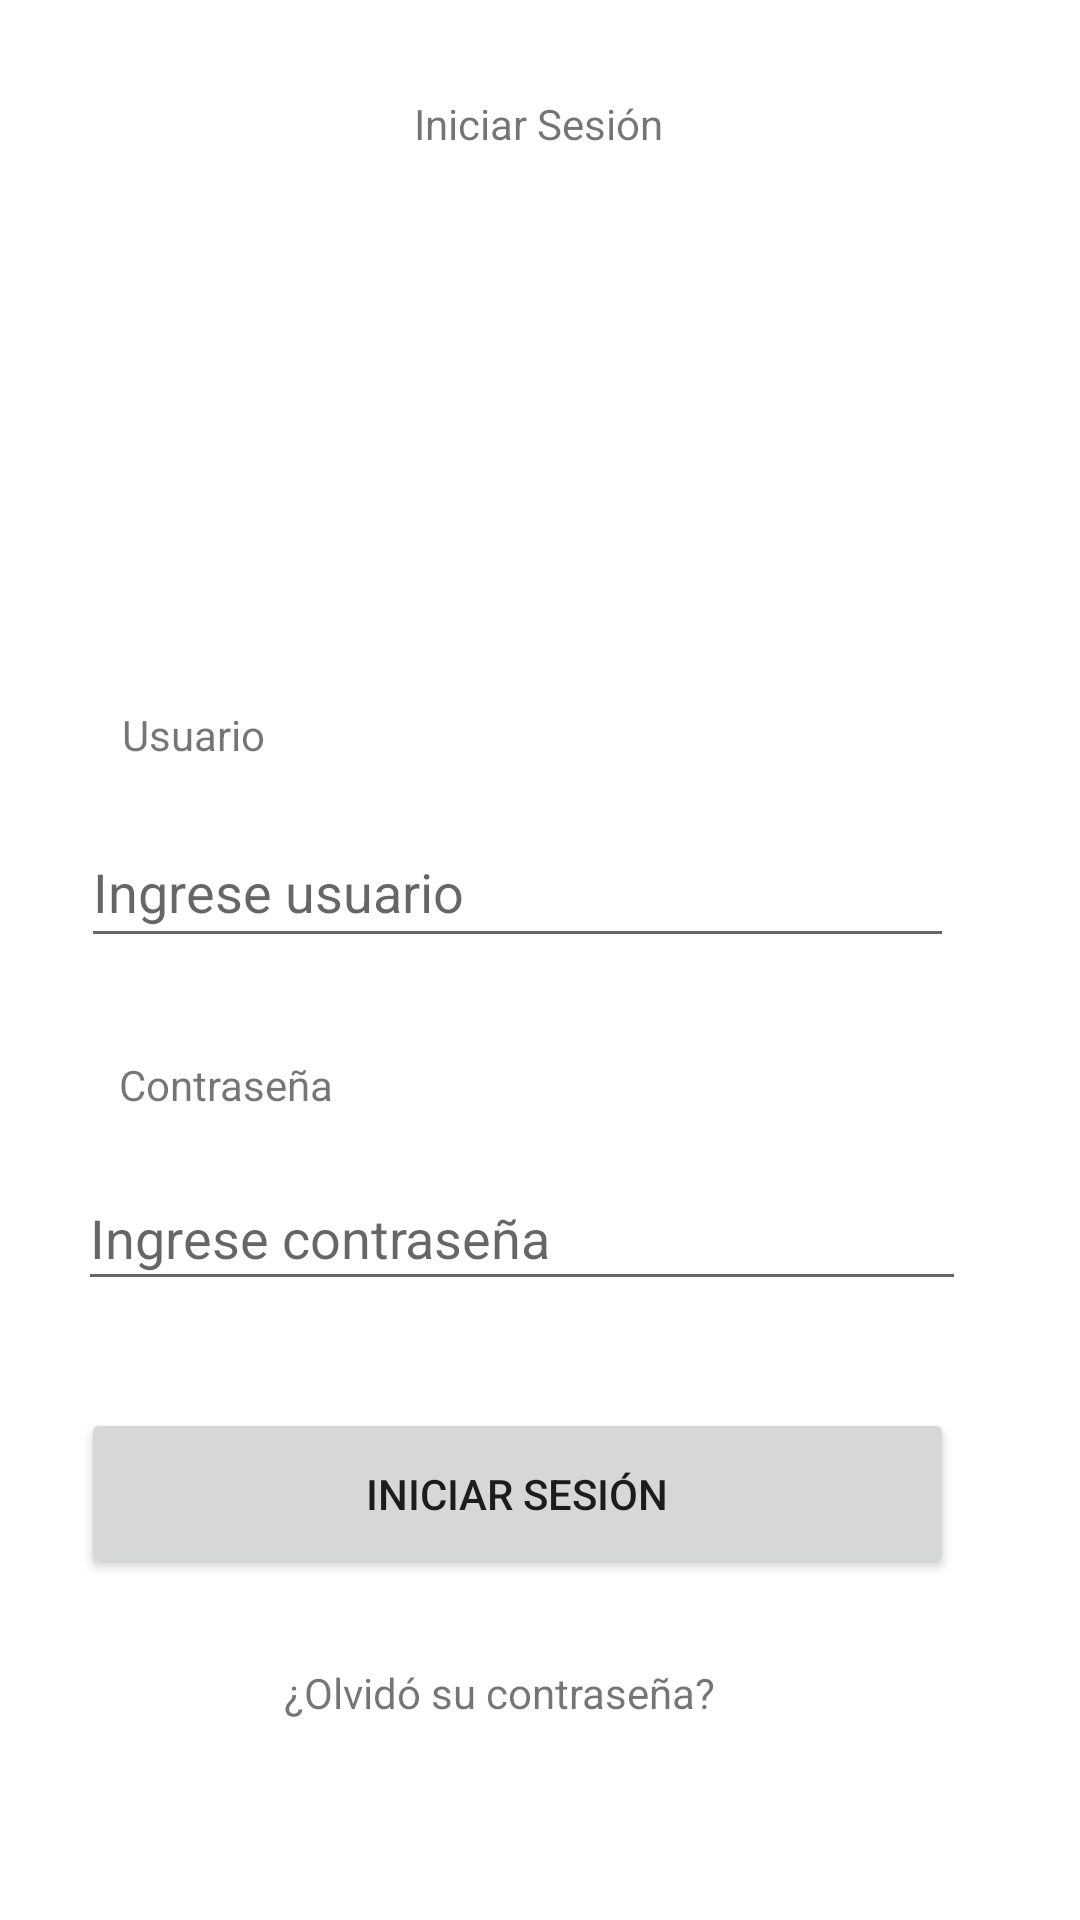

Layout XML and referenced resources for this Android screen:
<!-- AndroidManifest.xml: application theme Theme.ProyectoAM -->
<!-- res/layout/activity_iniciar_sesion.xml -->
<?xml version="1.0" encoding="utf-8"?>
<androidx.constraintlayout.widget.ConstraintLayout xmlns:android="http://schemas.android.com/apk/res/android"
    xmlns:app="http://schemas.android.com/apk/res-auto"
    xmlns:tools="http://schemas.android.com/tools"
    android:layout_width="match_parent"
    android:layout_height="match_parent"
    tools:context=".IniciarSesionActivity">

    <TextView
        android:id="@+id/textView"
        android:layout_width="wrap_content"
        android:layout_height="wrap_content"

        android:text="Iniciar Sesión"
        app:layout_constraintBottom_toBottomOf="parent"
        app:layout_constraintEnd_toEndOf="parent"
        app:layout_constraintHorizontal_bias="0.498"
        app:layout_constraintStart_toStartOf="parent"
        app:layout_constraintTop_toTopOf="parent"
        app:layout_constraintVertical_bias="0.051" />

    <ImageView
        android:id="@+id/imageView"
        android:layout_width="wrap_content"
        android:layout_height="wrap_content"
        app:layout_constraintBottom_toBottomOf="parent"
        app:layout_constraintEnd_toEndOf="parent"
        app:layout_constraintHorizontal_bias="0.498"
        app:layout_constraintStart_toStartOf="parent"
        app:layout_constraintTop_toTopOf="parent"
        app:layout_constraintVertical_bias="0.189"
        tools:srcCompat="@tools:sample/avatars"
    />

    <TextView
        android:id="@+id/textView2"
        android:layout_width="wrap_content"
        android:layout_height="wrap_content"

        android:text="Usuario"
        app:layout_constraintBottom_toBottomOf="parent"
        app:layout_constraintEnd_toEndOf="parent"
        app:layout_constraintHorizontal_bias="0.13"
        app:layout_constraintStart_toStartOf="parent"
        app:layout_constraintTop_toTopOf="parent"
        app:layout_constraintVertical_bias="0.379" />

    <TextView
        android:id="@+id/textView3"
        android:layout_width="75dp"
        android:layout_height="19dp"

        android:text="Contraseña"
        app:layout_constraintBottom_toBottomOf="parent"
        app:layout_constraintEnd_toEndOf="parent"
        app:layout_constraintHorizontal_bias="0.139"
        app:layout_constraintStart_toStartOf="parent"
        app:layout_constraintTop_toTopOf="parent"
        app:layout_constraintVertical_bias="0.567" />

    <EditText
        android:id="@+id/usuario"
        android:layout_width="291dp"
        android:layout_height="47dp"
        android:ems="10"

        android:hint="Ingrese usuario"
        android:inputType="textPersonName"
        app:layout_constraintBottom_toBottomOf="parent"
        app:layout_constraintEnd_toEndOf="parent"
        app:layout_constraintHorizontal_bias="0.391"
        app:layout_constraintStart_toStartOf="parent"
        app:layout_constraintTop_toTopOf="parent"
        app:layout_constraintVertical_bias="0.459" />

    <EditText
        android:id="@+id/contrasena"
        android:layout_width="296dp"
        android:layout_height="45dp"
        android:ems="10"

        android:hint="Ingrese contraseña"
        android:inputType="textPassword"
        app:layout_constraintBottom_toBottomOf="parent"
        app:layout_constraintEnd_toEndOf="parent"
        app:layout_constraintHorizontal_bias="0.408"
        app:layout_constraintStart_toStartOf="parent"
        app:layout_constraintTop_toTopOf="parent"
        app:layout_constraintVertical_bias="0.653" />

    <Button
        android:id="@+id/button"
        android:onClick="iniciarSesion"
        android:layout_width="291dp"
        android:layout_height="57dp"

        android:text="Iniciar Sesión"
        app:layout_constraintBottom_toBottomOf="parent"
        app:layout_constraintEnd_toEndOf="parent"
        app:layout_constraintHorizontal_bias="0.391"
        app:layout_constraintStart_toStartOf="parent"
        app:layout_constraintTop_toTopOf="parent"
        app:layout_constraintVertical_bias="0.805" />

    <TextView
        android:id="@+id/textView4"
        android:layout_width="wrap_content"
        android:layout_height="wrap_content"


        android:text="¿Olvidó su contraseña?"
        app:layout_constraintBottom_toBottomOf="parent"
        app:layout_constraintEnd_toEndOf="parent"
        app:layout_constraintHorizontal_bias="0.439"
        app:layout_constraintStart_toStartOf="parent"
        app:layout_constraintTop_toTopOf="parent"
        app:layout_constraintVertical_bias="0.893" />

</androidx.constraintlayout.widget.ConstraintLayout>
<!-- resources referenced by this layout -->
<resources>
  <style name="Theme.ProyectoAM" parent="Theme.MaterialComponents.DayNight.NoActionBar">
          
          <item name="colorPrimary">@color/green_normal</item>
          <item name="colorPrimaryVariant">@color/green_dark</item>
          <item name="colorOnPrimary">@color/white</item>
          
          <item name="colorSecondary">@color/teal_200</item>
          <item name="colorSecondaryVariant">@color/teal_700</item>
          <item name="colorOnSecondary">@color/black</item>
          
          <item name="android:statusBarColor" tools:targetApi="l">?attr/colorPrimaryVariant</item>
          
      </style>
  <!-- not gathered from this repository: default colours our renderer supplied (Android Studio template values) -->
  <color name="teal_200">#FF03DAC5</color>
  <color name="teal_700">#FF018786</color>
  <color name="black">#FF000000</color>
  <color name="white">#FFFFFFFF</color>
</resources>
